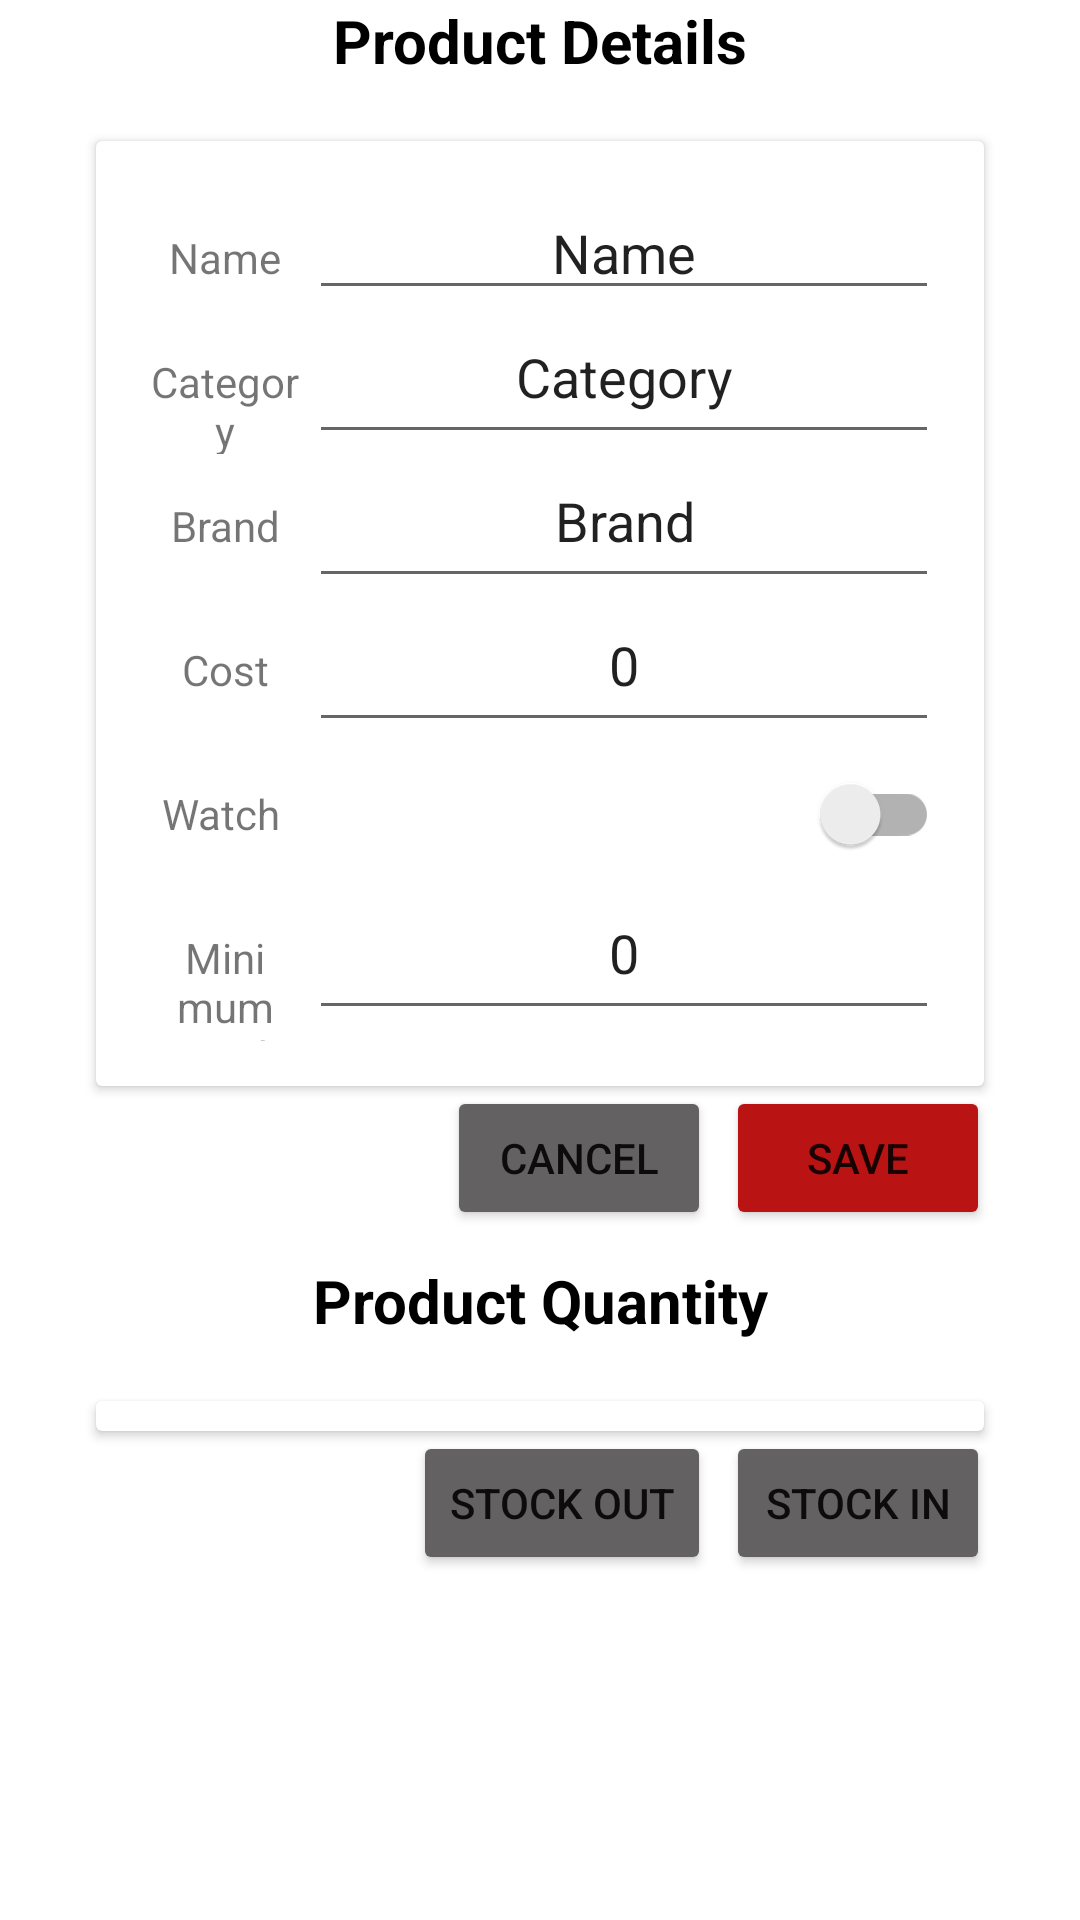

Produce the Android XML layout that renders to this screen, including the resource entries it uses.
<!-- AndroidManifest.xml: application theme Theme.StockManagement4 -->
<!-- res/layout/activity_product.xml -->
<?xml version="1.0" encoding="utf-8"?>
<LinearLayout xmlns:android="http://schemas.android.com/apk/res/android"
    xmlns:app="http://schemas.android.com/apk/res-auto"
    xmlns:tools="http://schemas.android.com/tools"
    android:layout_width="match_parent"
    android:layout_height="match_parent"
    tools:context=".ProductActivity"
    android:orientation="vertical">

    <TextView
        android:id="@+id/productFromTitle"
        android:layout_width="match_parent"
        android:layout_height="wrap_content"
        android:layout_centerInParent="true"
        android:text="@string/productFormTitle"
        android:textAlignment="center"
        android:textColor="#000000"
        android:textSize="20sp"
        android:textStyle="bold" />

    <androidx.cardview.widget.CardView
        android:id="@+id/formCard"
        android:layout_width="match_parent"
        android:layout_height="wrap_content"
        android:layout_marginStart="32dp"
        android:layout_marginTop="20dp"
        android:layout_marginEnd="32dp"
        android:clickable="true"
        android:focusable="true"
        app:cardElevation="2dp"
        app:contentPadding="15dp">

        <LinearLayout
            android:id="@+id/productForm"
            android:layout_width="wrap_content"
            android:layout_height="wrap_content"
            android:orientation="vertical">

            <LinearLayout
                android:layout_width="match_parent"
                android:layout_height="match_parent"
                android:gravity="fill_horizontal"
                android:orientation="horizontal">

                <TextView
                    android:id="@+id/nameLabel"
                    android:layout_width="wrap_content"
                    android:layout_height="wrap_content"
                    android:layout_weight="2"
                    android:gravity="center_horizontal"
                    android:text="@string/name" />

                <EditText
                    android:id="@+id/nameInput"
                    android:layout_width="wrap_content"
                    android:layout_height="wrap_content"
                    android:ems="10"
                    android:inputType="textPersonName"
                    android:text="@string/name"
                    android:gravity="center_horizontal"/>

            </LinearLayout>

            <LinearLayout
                android:layout_width="match_parent"
                android:layout_height="wrap_content"
                android:orientation="horizontal">

                <TextView
                    android:id="@+id/categoryLabel"
                    android:layout_width="156dp"
                    android:layout_height="wrap_content"
                    android:layout_weight="1"
                    android:gravity="center_horizontal"
                    android:text="@string/category" />

                <EditText
                    android:id="@+id/categoryInput"
                    android:layout_width="wrap_content"
                    android:layout_height="wrap_content"
                    android:ems="10"
                    android:inputType="textPersonName"
                    android:minHeight="48dp"
                    android:text="@string/category"
                    android:gravity="center_horizontal"/>
            </LinearLayout>

            <LinearLayout
                android:layout_width="match_parent"
                android:layout_height="wrap_content"
                android:orientation="horizontal">

                <TextView
                    android:id="@+id/brandLabel"
                    android:layout_width="156dp"
                    android:layout_height="wrap_content"
                    android:layout_weight="1"
                    android:gravity="center_horizontal"
                    android:text="@string/brand" />

                <EditText
                    android:id="@+id/brandInput"
                    android:layout_width="wrap_content"
                    android:layout_height="wrap_content"
                    android:ems="10"
                    android:inputType="textPersonName"
                    android:minHeight="48dp"
                    android:text="@string/brand"
                    android:gravity="center_horizontal"/>

            </LinearLayout>

            <LinearLayout
                android:layout_width="match_parent"
                android:layout_height="wrap_content"
                android:orientation="horizontal">

                <TextView
                    android:id="@+id/costLabel"
                    android:layout_width="156dp"
                    android:layout_height="wrap_content"
                    android:layout_weight="1"
                    android:gravity="center_horizontal"
                    android:text="@string/cost" />

                <EditText
                    android:id="@+id/costInput"
                    android:layout_width="wrap_content"
                    android:layout_height="wrap_content"
                    android:ems="10"
                    android:inputType="number"
                    android:minHeight="48dp"
                    android:text="0"
                    android:gravity="center_horizontal"/>
            </LinearLayout>

            <LinearLayout
                android:layout_width="match_parent"
                android:layout_height="wrap_content"
                android:orientation="horizontal">

                <TextView
                    android:id="@+id/watchLabel"
                    android:layout_width="100dp"
                    android:layout_height="wrap_content"
                    android:layout_weight="1"
                    android:gravity="center_horizontal"
                    android:text="@string/watch" />

                <androidx.appcompat.widget.SwitchCompat
                    android:id="@+id/watchInput"
                    android:layout_width="wrap_content"
                    android:layout_height="wrap_content"
                    android:ems="13"
                    android:gravity="center|center_vertical"
                    android:minHeight="48dp" />
            </LinearLayout>

            <LinearLayout
                android:layout_width="match_parent"
                android:layout_height="wrap_content"
                android:orientation="horizontal">

                <TextView
                    android:id="@+id/minstockLabel"
                    android:layout_width="156dp"
                    android:layout_height="wrap_content"
                    android:layout_weight="1"
                    android:gravity="center_horizontal"
                    android:text="@string/minstock" />

                <EditText
                    android:id="@+id/minstockInput"
                    android:layout_width="wrap_content"
                    android:layout_height="wrap_content"
                    android:ems="10"
                    android:inputType="number"
                    android:minHeight="48dp"
                    android:text="0"
                    android:gravity="center_horizontal"/>
            </LinearLayout>

        </LinearLayout>
    </androidx.cardview.widget.CardView>

    <LinearLayout
        android:layout_width="match_parent"
        android:layout_height="wrap_content"
        android:gravity="end"
        android:orientation="horizontal"
        android:layout_marginEnd="30dp">

        <Button
            android:id="@+id/cancelButton"
            android:layout_width="wrap_content"
            android:layout_height="wrap_content"
            android:layout_marginStart="0dp"
            android:layout_marginEnd="0dp"
            android:backgroundTint="@color/gray"
            android:text="@string/cancel" />

        <Button
            android:id="@+id/saveButton"
            android:layout_width="wrap_content"
            android:layout_height="wrap_content"
            android:layout_marginStart="5dp"
            android:backgroundTint="@color/red"
            android:text="@string/save" />

    </LinearLayout>

    <TextView
        android:id="@+id/productTableTitle"
        android:layout_width="match_parent"
        android:layout_height="wrap_content"
        android:layout_centerInParent="true"
        android:layout_marginTop="10dp"
        android:text="@string/productTableTitle"
        android:textAlignment="center"
        android:textColor="#000000"
        android:textSize="20sp"
        android:textStyle="bold" />

    <androidx.cardview.widget.CardView
        android:id="@+id/tableCard"
        android:layout_width="match_parent"
        android:layout_height="wrap_content"
        android:layout_marginStart="32dp"
        android:layout_marginTop="20dp"
        android:layout_marginEnd="32dp"
        android:clickable="true"
        android:focusable="true"
        app:cardElevation="2dp"
        app:contentPadding="5dp">

        <LinearLayout
            android:id="@+id/quantityTable"
            android:layout_width="match_parent"
            android:layout_height="wrap_content"
            android:orientation="vertical">

            <LinearLayout
                android:id="@+id/pqTableContainer"
                android:layout_width="match_parent"
                android:layout_height="wrap_content"
                android:orientation="horizontal" />

        </LinearLayout>

    </androidx.cardview.widget.CardView>

    <LinearLayout
        android:id="@+id/buttonsLayout"
        android:layout_width="match_parent"
        android:layout_height="wrap_content"
        android:layout_marginEnd="30dp"
        android:gravity="end"
        android:orientation="horizontal">

        <Button
            android:id="@+id/stockOutButton"
            android:layout_width="wrap_content"
            android:layout_height="wrap_content"
            android:layout_marginStart="0dp"
            android:layout_marginEnd="0dp"
            android:backgroundTint="@color/gray"
            android:text="@string/stockOut" />

        <Button
            android:id="@+id/stockInButton"
            android:layout_width="wrap_content"
            android:layout_height="wrap_content"
            android:layout_marginStart="5dp"
            android:backgroundTint="@color/gray"
            android:text="@string/stockIn" />
    </LinearLayout>

</LinearLayout>
<!-- resources referenced by this layout -->
<resources>
  <color name="gray">#636161</color>
  <color name="red">#BA1313</color>
  <string name="brand">Brand</string>
  <string name="cancel">Cancel</string>
  <string name="category">Category</string>
  <string name="cost">Cost</string>
  <string name="minstock">Minimum Stock</string>
  <string name="name">Name</string>
  <string name="productFormTitle">Product Details</string>
  <string name="productTableTitle">Product Quantity</string>
  <string name="save">Save</string>
  <string name="stockIn">Stock In</string>
  <string name="stockOut">Stock Out</string>
  <string name="watch">Watch</string>
  <style name="Theme.StockManagement4" parent="Theme.MaterialComponents.DayNight.DarkActionBar">
          
          <item name="colorPrimary">@color/red</item>
          <item name="colorPrimaryVariant">@color/blue</item>
          <item name="colorOnPrimary">@color/white</item>
          
          <item name="colorSecondary">@color/black</item>
          <item name="colorSecondaryVariant">@color/yellow</item>
          <item name="colorOnSecondary">@color/white</item>
          
          <item name="android:statusBarColor" tools:targetApi="l">?attr/colorPrimaryVariant</item>
          
      </style>
  <color name="blue">#1324BA</color>
  <color name="white">#FFFFFFFF</color>
  <color name="black">#FF000000</color>
  <color name="yellow">#FFE600</color>
</resources>
